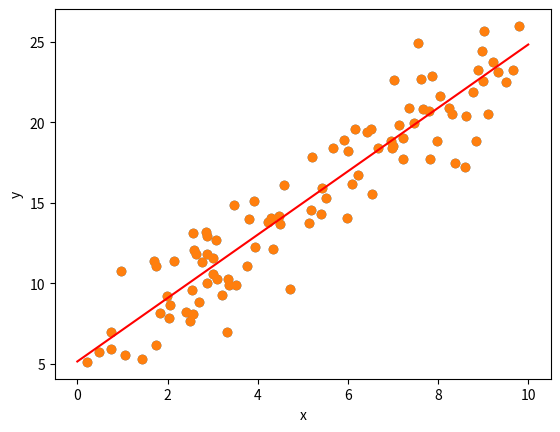

Generate this figure with matplotlib:
import numpy as np
import matplotlib.pyplot as plt

# Çizgi parametreleri
gercek_egim = 2
gercek_kesen_nokta = 5

# Veri setini oluşturma
def veri_olustur(n, gercek_egim, gercek_kesen_nokta, hata_std):
    x = np.random.uniform(0, 10, n)
    hatalar = np.random.normal(0, hata_std, n)
    y = gercek_egim * x + gercek_kesen_nokta + hatalar
    return x, y

x, y = veri_olustur(100, gercek_egim, gercek_kesen_nokta, hata_std=2)

# Veriyi çizdirme
plt.scatter(x, y)
plt.xlabel('x')
plt.ylabel('y')
plt.show()


class CizgiModeli:
    def __init__(self):
        self.egim = np.random.randn()
        self.kesen_nokta = np.random.randn()

    def tahmin_et(self, x):
        return self.egim * x + self.kesen_nokta

    def gradyan(self, x, y):
        tahmin = self.tahmin_et(x)
        egim_gradyan = 2 * np.mean((tahmin - y) * x)
        kesen_nokta_gradyan = 2 * np.mean(tahmin - y)
        return egim_gradyan, kesen_nokta_gradyan

    def guncelle(self, egim_gradyan, kesen_nokta_gradyan, ogrenme_hizi):
        self.egim -= ogrenme_hizi * egim_gradyan
        self.kesen_nokta -= ogrenme_hizi * kesen_nokta_gradyan


# Eğitim fonksiyonu
def egit(model, x, y, ogrenme_hizi, epoch_sayisi):
    for epoch in range(epoch_sayisi):
        for i in range(len(x)):
            egim_gradyan, kesen_nokta_gradyan = model.gradyan(x[i], y[i])
            model.guncelle(egim_gradyan, kesen_nokta_gradyan, ogrenme_hizi)
        if epoch % 100 == 0:
            loss = np.mean((model.tahmin_et(x) - y) ** 2)
            print(f"Epoch {epoch}, Loss: {loss:.4f}")


# Modeli eğitme
model = CizgiModeli()
egit(model, x, y, ogrenme_hizi=0.001, epoch_sayisi=1001)

# Eğitilmiş modelin çizgisi
x_tahmin = np.linspace(0, 10, 100)
y_tahmin = model.tahmin_et(x_tahmin)

# Veriyi ve tahmini çizdirme
plt.scatter(x, y)
plt.plot(x_tahmin, y_tahmin, color='red')
plt.xlabel('x')
plt.ylabel('y')
plt.show()
